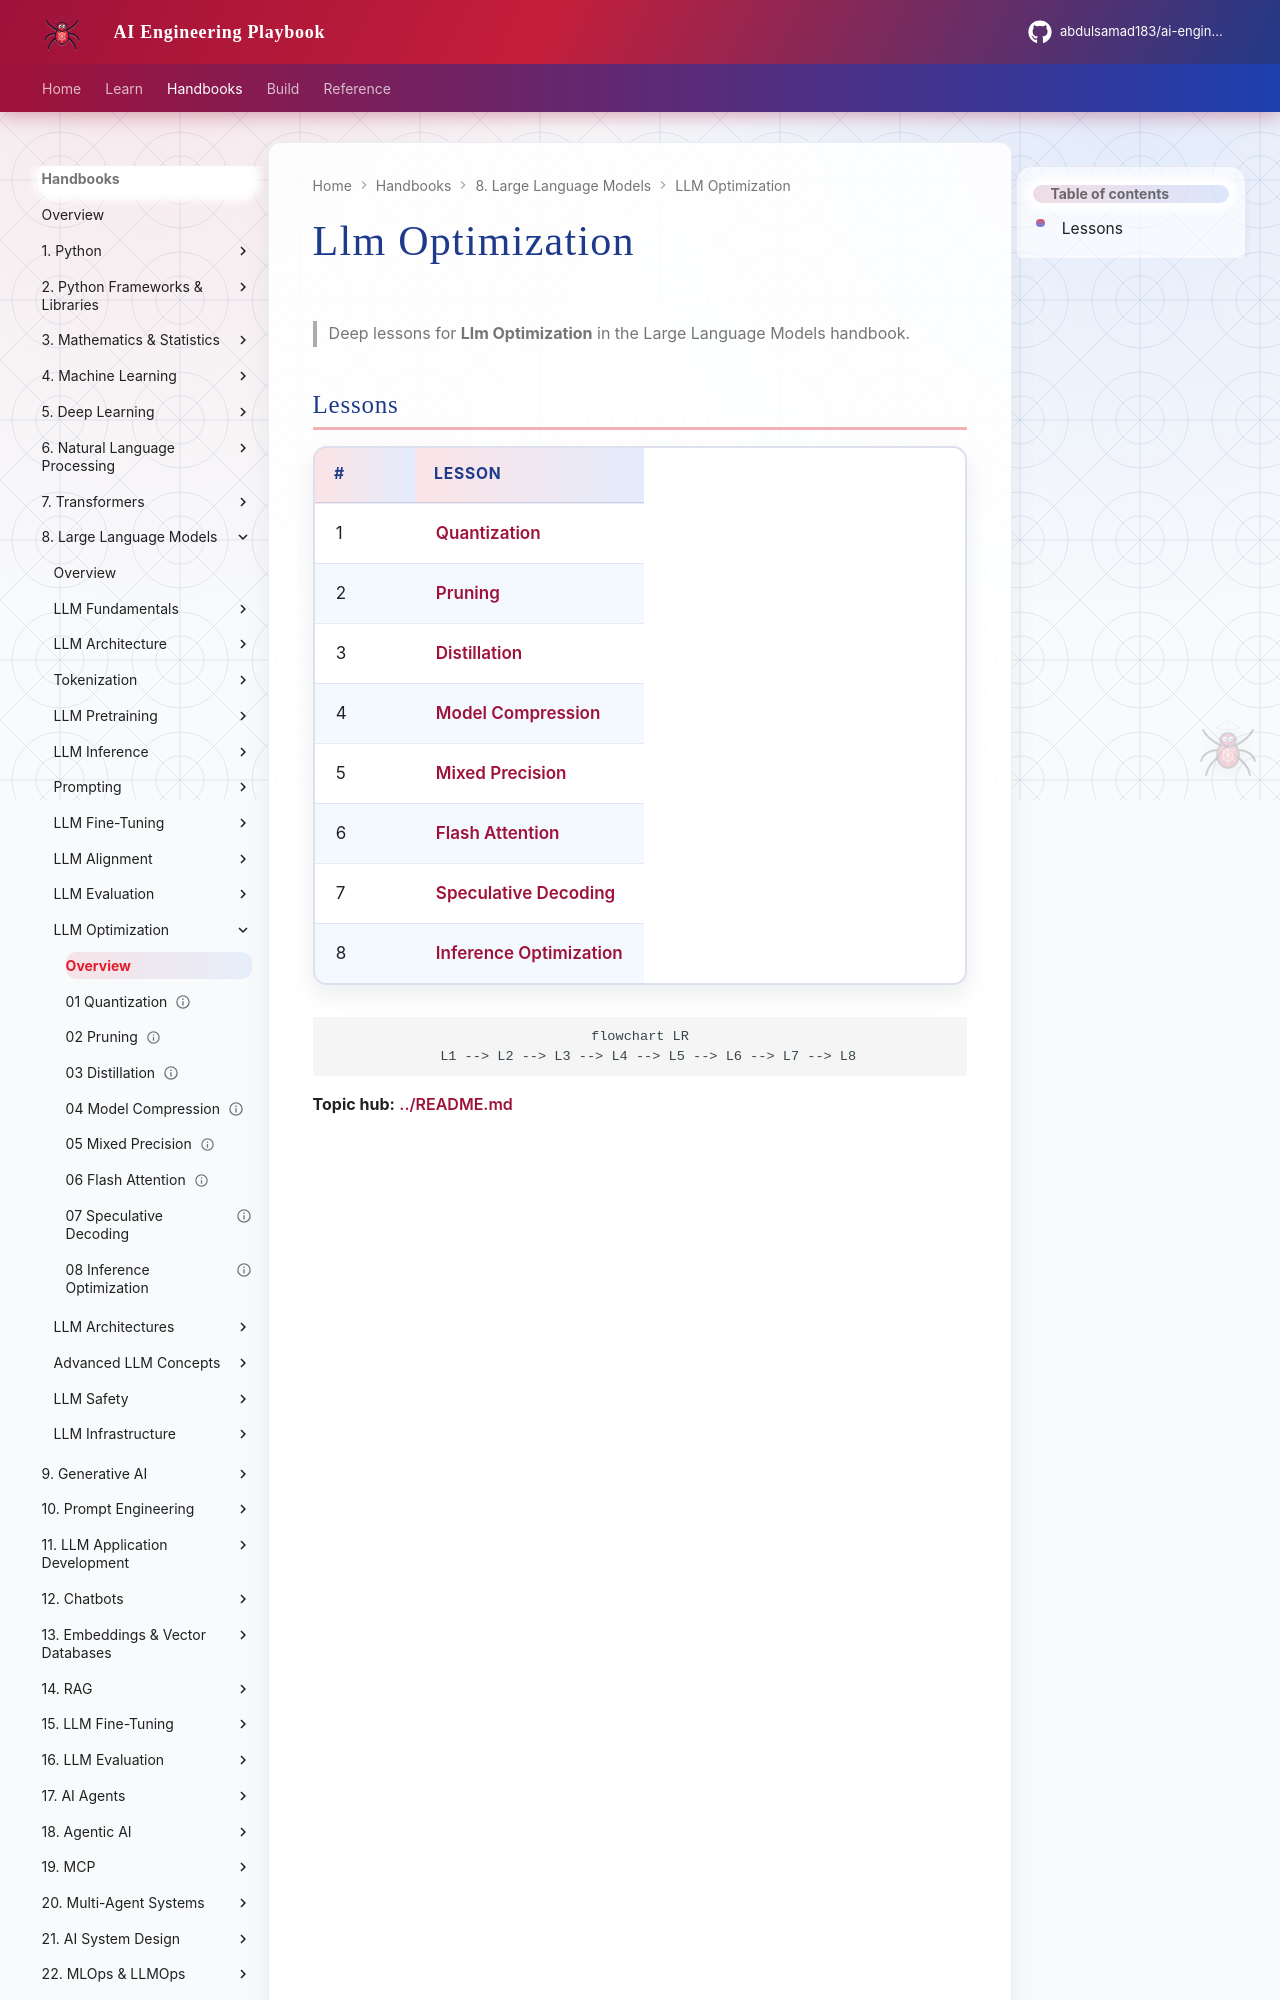

repository: abdulsamad183/ai-engineering-playbook · page: domains/llm-engineering/llm-optimization/index.html · generator: mkdocs

# Llm Optimization

> Deep lessons for **Llm Optimization** in the Large Language Models handbook.

## Lessons

| # | Lesson |
|---|--------|
| 1 | [Quantization](01-quantization.md) |
| 2 | [Pruning](02-pruning.md) |
| 3 | [Distillation](03-distillation.md) |
| 4 | [Model Compression](04-model-compression.md) |
| 5 | [Mixed Precision](05-mixed-precision.md) |
| 6 | [Flash Attention](06-flash-attention.md) |
| 7 | [Speculative Decoding](07-speculative-decoding.md) |
| 8 | [Inference Optimization](08-inference-optimization.md) |
